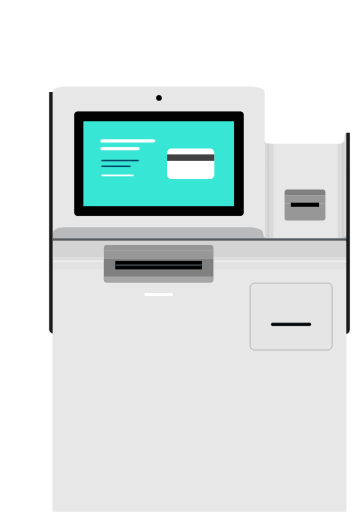
t = 0.00 s
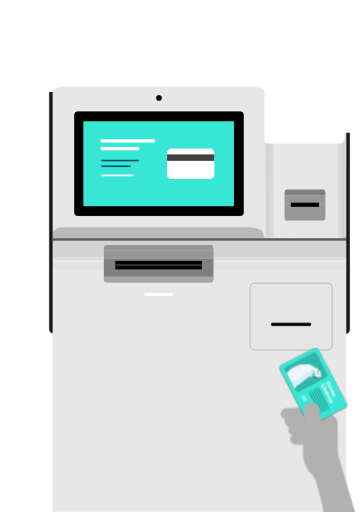
t = 0.45 s
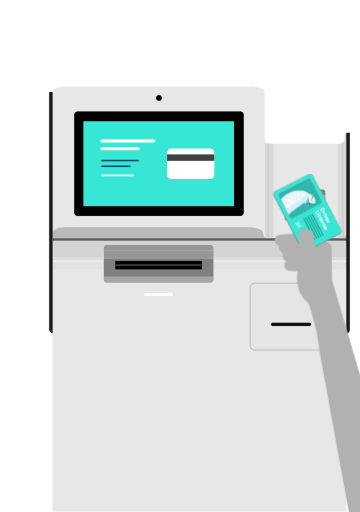
t = 0.93 s
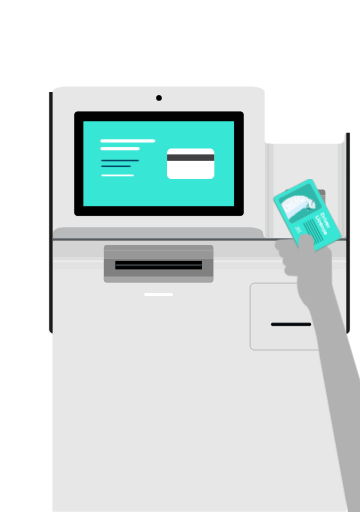
t = 1.45 s
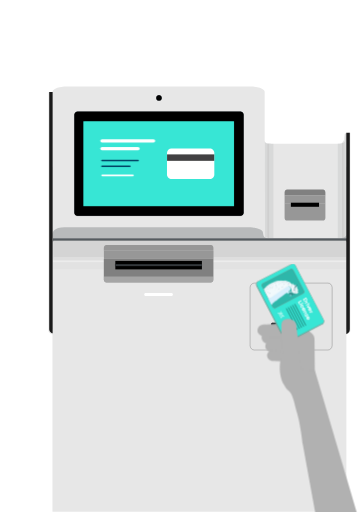
t = 1.85 s
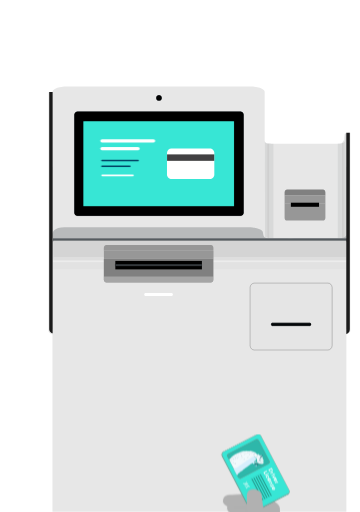
t = 2.35 s

The animated SVG that drew these frames (rendered in a browser with its animation timeline set to each time). Animation: 1 CSS @keyframes rule; one cycle of 2.80 s, repeats indefinitely.

<svg id="eiqALTkPOe51" xmlns="http://www.w3.org/2000/svg" xmlns:xlink="http://www.w3.org/1999/xlink" viewBox="80 0 441.1 626.6" shape-rendering="geometricPrecision" text-rendering="geometricPrecision">
<style><![CDATA[
#eiqALTkPOe588_to {animation: eiqALTkPOe588_to__to 2800ms linear infinite normal forwards}@keyframes eiqALTkPOe588_to__to { 0% {transform: translate(509.300001px,855.075981px)} 32.142857% {transform: translate(495.075959px,425.437638px)} 35.714286% {transform: translate(495.075959px,433.437638px)} 57.142857% {transform: translate(495.075959px,433.437638px)} 92.857143% {transform: translate(410.4px,850.751557px)} 100% {transform: translate(410.4px,850.751557px)}}
]]></style>
<defs><path id="eiqALTkPOe52" d="M404.1,169c0,0-.6,6.2,4,6.5s11.6,0,11.6,0l-3.3,116h-5.9c0,0-4.9-.6-5.7-1.2L404.1,169Z"/><path id="eiqALTkPOe53" d="M504.3,163.6c0,0-.9-3.1-1.7-.1s-1.6,12.1-5.5,12.1c-4.7,0-7.8,0-7.8,0l3.3,116h5.9c0,0,4.9-.6,5.7-1.2l.1-126.8Z"/><rect id="eiqALTkPOe54" width="641.1" height="626.6" rx="0" ry="0"/><path id="eiqALTkPOe55" d="M466.4,245.5l-33.9,17.6c-1.2.7-2.7.2-3.4-1l-13.2-25.4c-.7-1.2-.2-2.7,1-3.4l33.9-17.6c1.2-.7,2.7-.2,3.4,1l13.2,25.4c.7,1.2.2,2.7-1,3.4Z"/></defs><g><path d="M506.4,162.2c-.1,0-.1.1-.1.1v1.7v39.6h-.3c-.1,0-.1.1-.1.1v.1v0h-1.6v-38.5-1.7c0-.1-.1-.1-.1-.1h-1.6c-.1,0-.1.1-.1.1v1.7v6.8c0,2.1-3.7,3.7-8.3,3.7h-81.7c-.9,0-1.8-.1-2.6-.2v0v0c-.2,0-.4,0-.6,0s-.4,0-.6,0c-.4,0-.7-.1-1.1-.2-.3-.1-.7-.2-1-.3s-.6-.3-.8-.4c-.1-.1-.2-.2-.3-.3s-.2-.2-.3-.3c-.2-.2-.4-.4-.5-.6s-.2-.4-.3-.7c-.1-.2-.1-.5-.1-.7v-59.8v0v0l-.1-.7v0l-.3-.7-.5-.7-.7-.7-.9-.6-1-.6-1.2-.6-1.3-.5-1.5-.4-1.6-.4-1.7-.3-1.8-.3-1.8-.2-1.9-.1h-1.9v0h-223.6v0h-1.9l-1.9.1-1.8.2-1.8.3-1.7.3-1.6.4-1.5.4-1.3.5-1.2.6-1,.6-.9.6-.7.7-.5.7-.3.7v0l-.1.7v0v0v91.5h-1.6v-.2c0-.1-.1-.1-.1-.1h-.3v-83.9-6.8c0-.1-.1-.1-.1-.1h-2.7c-.1,0-.1.1-.1.1v6.8v152.4v14.1v118.8c0,1.7,1.7,3.3,4.9,4.5v217.2h360.1v-217.2c3.1-1.2,4.9-2.8,4.9-4.5v-119.1-23.9-97.9-1.7c0-.1-.1-.1-.1-.1h-2.8Z" fill="#e7e7e7"/><g><path d="M144.7,294.7v-2.9c0,0-5.3-13.4,14.4-13.6c19.6-.1,227.3,0,227.3,0s14.8.7,15.7,5.9.6,7.2,8.4,7.5s84.1,0,84.1,0s8.8.8,10-4.3v9l-358-1-1.9-.6" opacity="0.32" fill="#555b5f"/></g><rect width="362.3" height="3.8" rx="0" ry="0" transform="translate(144.7 291.7)" fill="#555b5f"/><g opacity="0.45"><g><g clip-path="url(#eiqALTkPOe520)"><g opacity="0.23"><rect width="4.1" height="119.2" rx="0" ry="0" transform="translate(404.1 172.1)" fill="#555b5f"/><polygon points="405.5,171.9 410.4,171.9 410.4,291.6 405.5,291.6 405.5,291.4 408,291.4 408,172.1 405.5,172.1"/><rect width="4.6" height="119.7" rx="0" ry="0" transform="translate(410.4 171.9)" fill="#555b5f"/><g><rect width="1.5" height="118.8" rx="0" ry="0" transform="translate(407 172.3)" fill="#1a1a1a"/></g></g><clipPath id="eiqALTkPOe520"><use width="15.625702" height="122.5" xlink:href="#eiqALTkPOe52"/></clipPath></g></g></g><g opacity="0.45"><g><g clip-path="url(#eiqALTkPOe531)"><g opacity="0.23"><polygon points="500.7,291.4 501.5,160.2 504.8,159.6 504.8,291.4" fill="#555b5f"/><polygon points="503.4,172.1 500.9,172.1 500.9,291.4 503.4,291.4 503.4,291.6 498.5,291.6 498.5,171.9 503.4,171.9"/><rect width="4.6" height="119.7" rx="0" ry="0" transform="translate(493.9 171.9)" fill="#555b5f"/><g><rect width="1.5" height="118.8" rx="0" ry="0" transform="translate(500.4 172.3)" fill="#1a1a1a"/></g></g><clipPath id="eiqALTkPOe531"><use width="15" height="129.407898" xlink:href="#eiqALTkPOe53"/></clipPath></g></g></g><rect width="359.4" height="24.2" rx="0" ry="0" transform="translate(145.2 294.5)" fill="#d4d4d4"/><g opacity="0.23"><rect width="358.8" height="7.7" rx="0" ry="0" transform="translate(145.2 309)" fill="#d4d4d4"/><polygon points="504.8,311.7 504.8,320.9 144.5,320.9 144.5,311.7 145.2,311.7 145.2,316.4 504.1,316.4 504.1,311.7" fill="#fff"/><rect width="360.3" height="8.6" rx="0" ry="0" transform="translate(144.5 320.9)" fill="#d4d4d4"/><g><rect width="360.3" height="2.8" rx="0" ry="0" transform="translate(145.8 314.5)" fill="#fff"/></g></g><g><path d="M487,423c-.1,3.2-2.6,5.6-5.4,5.5h-89.8c-2.9.2-5.3-2.3-5.4-5.5v-71c.1-3.2,2.6-5.6,5.4-5.5h89.8c2.9-.2,5.3,2.3,5.4,5.5v71v0Z" fill="#e5e5e5" stroke="#4a4a4a" stroke-width="0.3565" stroke-miterlimit="10"/><path d="M460.6,397.7c0,.5-.4,1-.9,1h-46.1c-.4,0-.9-.5-.9-1v-1.4c0-.5.4-1,.9-1h46.1c.4,0,.9.5.9,1v1.4v0Z" fill="#2a353f" stroke="#000" stroke-width="0.5513" stroke-linecap="round" stroke-linejoin="round"/><rect width="47.9" height="1" rx="0" ry="0" transform="translate(412.8 396.6)" fill="none" stroke="#000" stroke-width="0.1103" stroke-linecap="round" stroke-linejoin="round"/><path d="M460.6,397.5v.2c0,.5-.4,1-.9,1h-46.1c-.4,0-.9-.5-.9-1v-.2h47.9Z" fill="#161b1e" stroke="#000" stroke-width="0.1103" stroke-linecap="round" stroke-linejoin="round"/><path d="M460.6,396.3v.2h-47.9v-.2c0-.5.4-1,.9-1h46.1c.6,0,.9.4.9,1Z" fill="#161b1e" stroke="#000" stroke-width="0.1103" stroke-linecap="round" stroke-linejoin="round"/><rect width="47.9" height="1" rx="0" ry="0" transform="translate(412.8 396.6)" fill="none" stroke="#000" stroke-width="0.1103" stroke-linecap="round" stroke-linejoin="round"/><rect width="47.9" height="1" rx="0" ry="0" transform="translate(412.8 396.6)" stroke="#000" stroke-width="0.1103" stroke-linecap="round" stroke-linejoin="round"/></g><path d="M290.6,362.3h-32.6c-.7-.1-1.3-.8-1.3-1.8-.1-1,.6-1.9,1.3-2h32.6c.7.1,1.3.8,1.3,1.8.1,1.1-.5,1.9-1.3,2Z" fill="#fff"/><circle r="3.2" transform="translate(274.8 119.6)" fill="#2a353f" stroke="#000" stroke-width="0.093122" stroke-linecap="round" stroke-linejoin="round" stroke-miterlimit="1"/><path d="M378.4,260.2c0,2.1-1.7,3.8-3.8,3.8h-199.6c-2.1,0-3.8-1.7-3.8-3.8v-120c0-2.1,1.7-3.8,3.8-3.8h199.6c2.1,0,3.8,1.7,3.8,3.8v120v0Z" fill="#2a353f" stroke="#000" stroke-width="0.093122" stroke-linecap="round" stroke-linejoin="round" stroke-miterlimit="1"/><path d="M374.6,136.5h-199.6c-2.1,0-3.8,1.7-3.8,3.8v120c0,2.1,1.7,3.8,3.8,3.8h199.6c2.1,0,3.8-1.7,3.8-3.8v-120.1c0-2.1-1.7-3.7-3.8-3.7Zm-8.7,115.1h-182.2v-102.7h182.2v102.7Z" stroke="#000" stroke-width="0.093122" stroke-linecap="round" stroke-linejoin="round" stroke-miterlimit="1"/><rect width="182.2" height="102.7" rx="0" ry="0" transform="translate(183.7 148.9)" fill="#37e6d5" stroke="#000" stroke-width="0.093122" stroke-linecap="round" stroke-linejoin="round" stroke-miterlimit="1"/><circle r="3.2" transform="translate(274.8 119.6)" stroke="#000" stroke-width="0.093122" stroke-linecap="round" stroke-linejoin="round" stroke-miterlimit="1"/><g><circle r="20.8" transform="translate(321.7 214.7)" fill="#fff"/><line x1="303.8" y1="169" x2="340" y2="169" fill="none" stroke="#fff" stroke-width="5.8003" stroke-linecap="round" stroke-miterlimit="1"/><line x1="210.7" y1="164.8" x2="246.8" y2="164.8" fill="none" stroke="#fff" stroke-width="4.853" stroke-linecap="round" stroke-miterlimit="1"/><line x1="210.7" y1="173.1" x2="246.8" y2="173.1" fill="none" stroke="#fff" stroke-width="4.853" stroke-linecap="round" stroke-miterlimit="1"/><line x1="214.6" y1="196.5" x2="240.9" y2="196.5" fill="none" stroke="#fff" stroke-width="4.853" stroke-linecap="round" stroke-miterlimit="1"/><line x1="209.7" y1="206.2" x2="245.9" y2="206.2" fill="none" stroke="#0d4160" stroke-width="2.4266" stroke-linecap="round" stroke-miterlimit="1"/><line x1="268" y1="169" x2="282" y2="169" fill="none" stroke="#0d4160" stroke-width="4.853" stroke-linecap="round" stroke-miterlimit="1"/><line x1="214.6" y1="223.1" x2="240.9" y2="223.1" fill="none" stroke="#fff" stroke-width="4.853" stroke-linecap="round" stroke-miterlimit="1"/><line x1="209.7" y1="232.8" x2="245.9" y2="232.8" fill="none" stroke="#0d4160" stroke-width="2.4266" stroke-linecap="round" stroke-miterlimit="1"/></g><path d="M144.5,408c0,0-4.2-1.1-4.2-5.4v-290.2h4.2v295.6Z" fill="#1a1a1a"/><path d="M504.3,408.8v0-246.6h4.3v239.9c0,3.2-.4,5-4.3,6.7Z" fill="#1a1a1a"/><g><path d="M428.7,238.8v-3.7c.1-1.8,1.4-3.3,3-3.3h44c1.6-.1,2.9,1.4,3,3.3v3.7h-50Z" fill="#808080"/><rect width="50" height="10" rx="0" ry="0" transform="translate(428.7 238.8)" fill="#979797"/><path d="M428.7,266.6v-17.8h50v17.8c-.1,1.8-1.4,3.3-3,3.3h-43.9c-1.7.1-3.1-1.3-3.1-3.3Z" fill="#979797"/><g><path d="M207.2,306.9v-3.7c.1-1.8,1.4-3.3,3-3.3h128.3c1.6-.1,2.9,1.4,3,3.3v3.7h-134.3Z" fill="#979797"/><rect width="134.3" height="10" rx="0" ry="0" transform="translate(207.3 306.9)" fill="#979797"/><path d="M207.2,342.5v-25.6h134.3v25.6c-.1,1.8-1.4,3.3-3,3.3h-128.3c-1.5,0-2.9-1.4-3-3.3Z" fill="#808080"/></g><rect width="34.5" height="5" rx="0" ry="0" transform="translate(436.4 248)"/></g><path d="M341.6,338.4v3.7c-.1,1.8-1.4,3.3-3,3.3h-128.3c-1.6.1-2.9-1.4-3-3.3v-3.7h134.3Z" opacity="0.38" fill="#dfdfdf"/><rect width="106.1" height="10.4" rx="0" ry="0" transform="translate(221.3 319.3)"/><rect width="106.1" height="2.4" rx="0" ry="0" transform="translate(221.3 323.3)" fill="#34393d" stroke="#000" stroke-width="0.096109" stroke-linecap="round" stroke-linejoin="round"/><g><rect width="184.7" height="104.1" rx="0" ry="0" transform="translate(182.1 148.2)" fill="#37e6d5" stroke="#000" stroke-width="0.09435" stroke-linecap="round" stroke-linejoin="round"/></g></g><g><g><g><g><g><g><path d="M290.2,181.5h46.8c3,0,5.6,2.4,5.6,5.6v26.3c0,3-2.4,5.6-5.6,5.6h-46.8c-3,0-5.6-2.4-5.6-5.6v-26.3c.1-3.1,2.5-5.6,5.6-5.6Z" fill="#fff"/><rect width="57.8" height="7.9" rx="0" ry="0" transform="translate(284.7 188.8)" fill="#414042"/></g></g></g></g></g></g><g id="eiqALTkPOe588_to" transform="translate(509.300001,855.075981)"><g transform="translate(-488.924042,-424.062363)"><g><g><g><g><g clip-path="url(#eiqALTkPOe5267)"><g><path d="M424.5,291.4c.1,0,.1,0,0,0v0l35.3,7.9-3.3,7.9-33-.2v0c0,0,0,0-.1,0-4.6,0-8.1-3.5-7.9-7.9.3-4.4,3.8-9,9-7.7Z" fill="#b1b1b1"/><path d="M427.1,303.2v0v0l31.2-1.8l2,14.3-31.2,1.7v0c0,0,0,0-.1,0-4.4.3-8.4-2.7-8.9-6.7s2.7-7.3,7-7.5Z" fill="#b1b1b1"/><path d="M429.5,315.3v0v0l28.4,1.2-.1,12.9-28.3-1.2v0c0,0,0,0-.1,0-4-.2-7.2-3.2-7.2-6.8s3.2-6.3,7.3-6.1Z" fill="#b1b1b1"/><path d="M458.7,281.1c1.7-.1,3.4.5,4.6,1.6l13.9,11.7c2,1.8,3.1,4.3,3.1,6.9l.5,51.4c0,3-2.7,5.3-6.2,5.1l-12.3-.6c-3.4-.2-6.2-2.7-6.2-5.7l2.5-43-10.8-9.1-23.2-.3c-9.9.2-15.5-4.3-13.9-10c.9-3.4,2.9-5.9,10.5-5.8l37.5-2.2Z" fill="#b1b1b1"/><g><path d="M457,211.6l34.4,66.1c1,2,.3,4.5-1.7,5.5l-40.5,21c-2,1-4.5.3-5.5-1.7l-34.4-66.1c-1-2-.3-4.5,1.7-5.5l40.5-21c2-1.1,4.5-.3,5.5,1.7Z" fill="#c96561"/><path d="M457,211.6l34.4,66.1c1,2,.3,4.5-1.7,5.5l-40.5,21c-2,1-4.5.3-5.5-1.7l-34.4-66.1c-1-2-.3-4.5,1.7-5.5l40.5-21c2-1.1,4.5-.3,5.5,1.7Z" fill="#2eb7aa"/><path d="M456.7,210.8l34.8,66.8c.9,1.6.2,3.5-1.3,4.4L449,303.4c-1.6.9-3.5.2-4.4-1.3l-34.8-66.8c-.9-1.6-.2-3.5,1.3-4.4l41.2-21.4c1.6-.8,3.5-.3,4.4,1.3Z" fill="#fc7e79"/><path d="M456.7,210.8l34.8,66.8c.9,1.6.2,3.5-1.3,4.4L449,303.4c-1.6.9-3.5.2-4.4-1.3l-34.8-66.8c-.9-1.6-.2-3.5,1.3-4.4l41.2-21.4c1.6-.8,3.5-.3,4.4,1.3Z" fill="#37e6d5"/><g><path d="M466.4,245.5l-33.9,17.6c-1.2.7-2.7.2-3.4-1l-13.2-25.4c-.7-1.2-.2-2.7,1-3.4l33.9-17.6c1.2-.7,2.7-.2,3.4,1l13.2,25.4c.7,1.2.2,2.7-1,3.4Z" fill="#c96561"/><path d="M466.4,245.5l-33.9,17.6c-1.2.7-2.7.2-3.4-1l-13.2-25.4c-.7-1.2-.2-2.7,1-3.4l33.9-17.6c1.2-.7,2.7-.2,3.4,1l13.2,25.4c.7,1.2.2,2.7-1,3.4Z" fill="#2eb7aa"/><polygon points="427.8,259.6 423.6,251.7 440.3,239.3 446.9,235.6 450.5,237.6 451,240.9 431,253.9" fill="#d7effd"/><g><g><g><g><g><g><g><g><g><g><g clip-path="url(#eiqALTkPOe5240)"><g><g><g><path d="M443.1,238.7c0,.1,0,.2-.1.2c0-.1,0-.1.1-.2Z" fill="#d1e0e7"/><path d="M444.3,237.6c0,0,.1,0,0,0-.1.1-.2.2-.4.3-.1.1-.1.1-.2.2c0,0,0,0,0-.1.2-.1.4-.3.6-.4Z" fill="#d1e0e7"/><path d="M444.4,237.5c.2-.1.3-.2.5-.3-.2.2-.4.2-.5.3Z" fill="#d1e0e7"/><path d="M445.5,237c0,.1,0,.1,0,0-.2.1-.3.2-.4.2s-.2.1-.3.1c.1-.1.3-.2.4-.3s.2,0,.3,0Z" fill="#d1e0e7"/><path d="M456.2,239.2c.1.1.1.1,0,0-.1,0-.2.1-.4.1-.1,0-.1,0,0,.1.1.2.2.3.4.3c0,.9,0,1.8,0,2.7-.4-.1-.7-.2-1-.3-.4-.1-.7-.2-1-.3-.2,0-.2-.1-.2-.3.1-.8.1-1.5.2-2.3v-.1h.1c.2,0,.4.1.6.1c0,0,0,0,.1,0c0,.1.1.2.2.1s.2-.1.1-.3c0-.1,0-.1,0-.2.1-.1.2-.2,0-.4.1,0,.1.1.2.1h.1c0-.1,0-.1,0-.1-.1,0-.1-.1,0-.1c0,0,.1-.1,0-.1-.2-.1-.1-.2-.1-.3c0,0,.1,0,.1-.1v0c.3,0,.3,0,.4.2c0,.1.1.3.2.4c0,.1.1.2-.1.3c0,0-.1,0-.1.1l.1.1c0,.2.1.2.1.3Z" fill="#0e3e5a"/><path d="M450.8,246.5c-.1,0-.1,0-.2-.1.1.3.1.3.2.1.1.1.1.1,0,0c.1.1,0,.1,0,0Zm.1-.2c-.1,0-.1,0,0,0l-.1-.3c-.1-.1-.1-.2-.2-.1c0,.1,0,.1,0,.2v0c0,0-.1,0-.1.1v0c.2,0,.3.1.4.1c0,.1.1,0,0,0c.1,0,.1,0,0,0Zm.6,0c-.1.1-.2.1-.2.1-.1-.1-.2,0-.3.1c0,0,.1,0,.2,0s.2,0,.3-.2c-.1.1,0,0,0,0c0,.1,0,.1,0,0v0Zm0,.5v0c-.2-.1-.3-.2-.2-.3-.2.1-.2.3,0,.4.2,0,.2,0,.2-.1v0v0c.1.1.2-.1,0,0Zm.1-.5v0c.1.1.1.1,0,0c.1,0,0,0,0,0Zm.3.9v0c0,.1,0,.2.1.2c0,0-.1-.1-.1-.2Zm0-1.8v0c-.1,0-.1.1-.1.2.1,0,.1-.1.1-.2v0Zm.2,2.2v0v0v0Zm.2-1.6v0v0Zm1,.4c-.1,0-.2.2-.3.3c0,.1-.1.2-.1.3s0,.1,0,.2c.1,0,.2-.1.3-.1-.1-.1,0-.2.1-.3s.2-.2.2-.3c-.1,0-.2,0-.2-.1Zm.7-.1c-.1,0-.2.1-.3.2v.1v0c0,0,0,0,.1,0v0c.1,0,.1-.1.2-.1c0,0,.1,0,0-.2.1,0,.1,0,0,0Zm.1.4c0,0,0,.1,0,0c0,.1.1.1,0,0v0Zm.2-.9v0c.2-.2.3-.2.4-.3-.1,0-.1-.1-.2-.1s-.2.1-.2.2-.1.1,0,.2h-.2c-.1.1-.1.2,0,.3l.1.1c0,.1,0,.1.1.1c0,0,0,0,0-.1l-.1-.1c-.1,0-.1-.1-.1-.1c0-.1.1-.2.2-.2Zm.4.2v0c0,0-.1,0,0,0-.1,0-.2,0-.2,0h.2c-.1,0-.1.1,0,0v0Zm.5-.2v0c0,.1.1.1,0,0Zm1.1.3c-.7.2-1.2.4-1.9.5v0c-.1.1-.1.1-.2.1l-.1.1c0,0,.1,0,.1.1v0h.1v0c0-.2.1-.3.3-.3.7-.2,1.2-.3,1.9-.5c0,0-.1,0-.2,0Z" fill="#379596"/><path d="M451.9,244.3c-.3-.2-.7-.3-.8-.7-.1-.1-.1-.1-.1-.2c0-.3-.2-.5-.3-.7-.1-.1-.1-.1-.1-.2s-.1-.1-.1-.1c-.1,0-.1.1-.1.1c0,.1,0,.2-.1.2c0,.1.1.2-.1.2-.1,0-.1,0-.2,0v0c0,0,0-.1.1-.1l-.1-.1c-.2,0-.3,0-.2.2c0,.1.1.1,0,.1-.2.1-.3.2-.3.4c0,.1,0,.2-.1.2-.2.1-.3.2-.3.4.1,0,.1.1.1.1-.1.1,0,.2.1.3s.1.2.1.3.1.1.2.1c.2-.1.2-.4.2-.5c0,0,0-.1.1-.2l.3.2h.2c.4.2.8.3,1.1.4h.1v0v0v0v0v0v0v0h.1c0,0,0,0,0,.1h.1c0-.1,0-.2.1-.3.2-.1.1-.1,0-.2Zm-1.9-1.1v0c0-.1,0-.1,0,0v0Z" fill="#dbe5ea"/><path d="M454.4,245.9v0c-.1,0-.1.1,0,0c.1.1.1.1,0,0v0v0v0c.1.1.1.1.2.1v0v0c0,.1.1.1,0,.2s-.2.1-.3.1h-.1c-.1,0-.1,0-.1-.1l-.1-.1c-.1-.1-.1-.2,0-.3l.1-.1c0,0,.1,0,.1-.1s.1-.1.2-.2h.1c.2,0,.4,0,.6.1-.1,0-.1.1-.2.1c0,.2-.2.3-.5.3Z" fill="#318586"/><path d="M452.6,243.2c-.1.1-.2-.1-.3,0c0,0,0,0,0-.1s0-.3-.1-.4c0,0-.1-.1,0-.1h.1c.1,0,.2,0,.2.2v0c.1.1,0,.3.1.4v0Z" fill="#e1e9ee"/><path d="M452.1,242.5v0c-.1,0-.2.1-.2.1c0-.1,0-.2.1-.3h.1c0,0,0-.2.1-.1.1,0,.1.1.1.2.1,0,0,0-.2.1.1-.1.1,0,0,0Z" fill="#e1e9ee"/><path d="M456.7,238.4c0-.1-.1-.1-.2,0s-.2,0-.1-.1c0-.1,0-.1,0-.2c0,0,.1-.1.1,0c.1.1.2.1.2.3v0v0v0Z" fill="#0c3047"/><path d="M450.3,242.9c0,.1.1.2-.1.2-.1,0-.1,0-.2,0c0-.1,0-.1.1-.2v0h.2Z" fill="#e1e9ee"/><path d="M452.5,244.8c-.1,0-.3,0-.4-.1.1-.1.3-.1.4.1v0Z" fill="#e0f3fb"/><path d="M452.6,243.2c0-.1,0-.1,0,0c.1-.1.1-.1,0,0c.1-.1.1-.1,0,0v0Z" fill="#e1e9ee"/><path d="M451.7,248.5c0,.1-.2.3-.3.3-.6.2-1.1.4-1.8.6-.1,0-.2,0-.2-.1-.1-.1-.1-.3-.1-.4.1-.1.2-.2.1-.4c0-.2,0-.4.1-.5c0-.1.1-.1.1-.1.1,0,.1.1,0,.1c0,.1,0,.2-.1.2v.1h.1c.1-.1.1-.3.2-.4c0-.1-.1-.1-.2-.2s-.2-.2-.2-.3c.1-.1.1-.2.2-.3.1,0,0,.2.1.1.1,0,0-.1,0-.2s.1-.2.2-.2.1,0,.2.1c.1,0,.2.1.2-.1c0-.1.1-.1.2,0c0,0,.1,0,.2.1c0,.1.1.1.1.1v0c-.1.1-.1.1.1.2v.1c.1.2.1.2.2.1c0,0,0,0,.1,0c0,.1.2.1.1.2-.1,0-.1.1-.1.2c0,0,0,.1.1.1.2.1.1.2.2.4c0,.2.1.3.2.2Zm-.4.3c0,0,.1,0,0,0c.1-.4.1-.6-.1-.9-.1-.1-.3-.1-.4,0s-.1.2-.1.3.1.2,0,.4c0,.2,0,.3.2.3.1,0,.3,0,.4-.1v0Z" fill="#50bcbd"/><path d="M450.6,247c0,0-.1,0,0,0-.1.2-.2.2-.3.2s-.1-.1-.2-.1-.2,0-.2.2c0,.1.1.1,0,.2-.1,0-.1-.1-.1-.1-.1.1-.1.2-.2.3c0,0,0,0,0,.1v0c0,.1.2.1.2.2.1,0,.2.1.2.2c0,.2-.1.3-.2.4h-.1c0,0-.1-.1,0-.1c0-.1,0-.2.1-.2v-.1c-.1,0-.1,0-.1.1-.1.2-.1.3-.1.5c0,.1,0,.3-.1.4-.1-.1-.1-.2-.1-.3v0c-.1-.2-.1-.4-.3-.6c0-.1,0-.1,0-.2s0-.1,0-.2c.1-.2,0-.3.2-.5c0,0,.2-.1.1-.2c0-.1-.1-.2-.1-.3c0,0,0,0-.1,0h-.1v-.2c.1.1.3.1.4.2s.1.1.2,0s.1-.1.1-.2c0,0,0,0,0-.1c0,0,0,0-.1,0s-.1.1-.2,0c0,0,0,0,0-.1v0c0-.1,0-.2,0-.3c0,0,0-.1,0-.2h.1c.1.1.1.1.2,0c.1,0,.2,0,.2,0c.1,0,.2.1.3.1c0,.1-.1.3.1.4c0,0,0,0,0,.1s0,.1,0,.2c.2.2.2.2.2.2Z" fill="#44aeaf"/><path d="M452.1,247.6v0c0,.1,0,.1,0,0v0c0,.5-.2.8-.4.9h-.1v0c-.1,0-.1-.1-.2-.2v0v0-.1-.1c0,0,0,0,0-.1v0c0,0,0-.1-.1-.1c0,0,0,0-.1,0v-.1v0c0,0,0,0,0-.1c0,0,0,0,.1-.1v0v0l-.1-.1c.2-.1.3-.3.5-.4.1.1.1.1.2.2.1.2.1.2.2.3-.1-.1-.1-.1,0,0-.1,0,0,0,0,0v0Z" fill="#44aeaf"/><path d="M453.7,246.9c-.2.2-.4.4-.7.6-.1.1-.1.1-.2,0c0-.1-.1-.2-.1-.3v0h.1v0c0,0,0-.1,0-.2s.1-.2.1-.3c.1-.1.2-.3.3-.3.1.1.2.1.2.1.1,0,.1,0,.1.1.2.1.2.2.2.3Z" fill="#3fa4a5"/><path d="M456.5,246.1c-.1.2-.3.3-.4.5-.1.1-.4.2-.6.1-.3-.1-.7-.1-1,.1-.1,0-.1,0-.2.1h-.1v0v0h-.1v-.1v0v0c0-.1,0-.1.1-.1.1-.1.1-.1.2-.1v0c.7-.1,1.2-.3,1.9-.5.1,0,.2,0,.2,0Z" fill="#3fa4a5"/><path d="M449.1,246.8c.1.1.2,0,.2,0c0,.1.1.2.1.3s-.1.2-.1.2c-.2.1-.1.3-.2.5c0,.1,0,.1,0,.2-.1,0-.1-.1-.1-.1v0c0-.4,0-.8.1-1.1Z" fill="#50bcbd"/><path d="M453.8,246.7v0c-.2-.1-.1-.1,0,0v0c-.1,0-.1,0,0,0Z" fill="#318586"/><path d="M454.1,246.4c0,.1-.1.1,0,0-.2.2-.2.2-.3.2v0c0,0,0,0-.1,0v0-.1c.1-.1.2-.2.4-.1c0-.1,0-.1,0,0Z" fill="#318586"/><path d="M457.9,236.7c-.1-.2.1-.2.2-.2-.1.1-.1.1-.2.2Z" fill="#0c3047"/><path d="M455.3,238.3c-.1,0-.1-.1,0,0-.2-.1-.1-.2-.1-.2.1-.1.1,0,.1.2c0-.2,0-.1,0,0c0-.1,0,0,0,0Z" fill="#0f3a54"/><path d="M450.3,245.6c0,0,0,.1,0,0c0,.1-.1.1,0,0l-.2.1v0c0,0,0,0-.1,0h-.1c0-.1,0-.2.1-.2s.2,0,.3.1c-.1,0-.1,0,0,0v0Z" fill="#2d7b7c"/><path d="M450.8,246.2v0c-.1,0-.1.1-.2,0v0c0-.1,0-.1,0-.2.1-.1.1,0,.2.2v0v0Z" fill="#2d7b7c"/><path d="M456.8,245.9l-1.5-.3c-.1,0-.2.1-.2.1-.1.1-.3.2-.4.3v0c0,0,.1-.1.1,0s.1.1,0,.2-.2.1-.3.1-.2.1-.2,0c-.1,0-.1,0-.1-.1l-.1-.1c-.1-.1-.1-.2,0-.3l.1-.1c0,0,.1,0,.1-.1s.1-.1.2-.2h-.1c-.6-.1-1.1-.3-1.7-.4-.1,0-.3,0-.4-.1h-.1c-.1,0-.1,0-.2,0l-.3-.1c.1.2.1.3.2.4c0,.1.1.1,0,.2v0c-.1,0-.2,0-.3.1c0,0,.1-.1.1-.2.1-.1.1-.2,0-.2-.1-.1-.2-.3-.2-.4l-.7-.2v0h-.2v0v0v0v0v0h-.1v0c0,0,0,0-.1,0v0c-.1,0-.1-.1-.2,0l-.1-.1c0-.1.1,0,.2,0c0,0,.1,0,.1.1v-.1l-.3-.2c0,.1,0,.1-.1.2c0,.2-.1.4-.2.5.1.1,0,.1,0,.2-.1.3-.2.7-.3.9v0c0,.1-.1.2-.1.3v0c0,0,0,.1,0,.2v.1c0,.1,0,.1-.1.1s-.1-.1-.1-.1c0,.1,0,.1,0,.2.2,0,.3.1.4.2s.1.1.2,0c0,0,0-.1.1-.2c0,0,0,0-.1,0s-.1.1-.2,0c0,0,0,0,0-.1v0c0-.1.1-.2.1-.2s0-.1,0-.2h.1c0,0,.1.1.2,0c.1,0,.2,0,.2,0c.1,0,.2.1.3.1l.1-.1v0l.1-.1v0c0-.1,0-.1,0-.2.1-.1.1,0,.2.1v.2v0l.1.1c0,0,0,.1.1.1l-.1.1v0l-.1.1c0,.1.1.1.2.1v0v0v0c.1-.1.2-.2.3-.1c0,0,.1,0,.2-.1c0,0,.1-.1.1,0s0,.1-.1.1c0,.1-.1.1-.1.1v0c-.1.1,0,.2.1.3h.1c.2-.1.1.1.1.1h-.2v.1c.3,0,.6-.1.9-.1l-.5.3c.1.1.1.1.1.2l.1.1v0c0,0,0,0,0,.1v0v0v0c0,.1,0,.1.1.1.2-.1.3-.3.4-.5.1-.1.1-.2.2-.1v0c0,0,0,0,.1,0v0c0,0,0-.1,0-.2s.1-.2.1-.3c.1-.1.2-.3.3-.3.1.1.2.1.2.1v0c0,0,.1.1.2.1v0-.1c.1-.1.2-.2.3-.2s.1,0,.1.1-.1.1-.1.1c-.1.1-.1.2-.2.1c0,0,.1,0,.1.1v0v0c.1.1.1.2.1.3.1-.1.1-.1.2-.2v0h-.1v-.1v0v0c0-.1,0-.1.1-.1h-.1c0,0,0,0,0,.1-.1-.1,0-.2,0-.2.1-.1.2-.2.3-.2c0,0,.1,0,.1.1v.1c.7-.1,1.2-.3,1.9-.5.1,0,.2,0,.2,0s.1,0,.2,0l.4-.1-.5-.2Zm-7-.1v0c-.1,0-.1,0,0,0-.1-.1-.2-.1-.1-.2v0v0v0c0,0,0,0,0-.1c0,0,0,0,.1,0c0,0-.1,0-.1.1v0c0,0,.1,0,.1.2.1-.1.1,0,0,0v0Zm.5-.2c0,0,0,.1,0,0c0,.1-.1.1,0,0l-.2.1v0h-.1c0,0,0,0-.1,0v0v0c0-.1,0-.2.1-.2s.2,0,.3.1c-.1,0-.1,0,0,0v0c0-.1,0-.1,0,0c.1-.1.1,0,0,0Zm2,.4v0v0v0v0Zm-.4-.6v0c0,.1,0,.2-.1.2c0-.1,0-.2.1-.2v0Zm-.1.4c-.1.1-.2,0-.2,0h.2Zm-.2.2c0,.1,0,.1,0,0-.1.1-.2.1-.2,0v0-.1v0l.2.1v0v0c0-.1,0-.1,0,0v0Zm-.2-.1v0c0,.1,0,.1,0,0v0v0Zm-.4.2v0c.1,0,.1,0,0,0v0v0c.1,0,.1,0,0,0v0v0Zm.6.2v0c0,0,.1,0,0,0v0Zm3.6-.4c0,.1-.1.1,0,0-.1.1-.1.1,0,0v0v0v0c-.3.1-.3,0-.2,0h.2c-.1-.1-.1-.1,0,0c.1-.2.1-.2,0,0c.1,0,0,0,0,0Z" fill="#2d7b7c"/><path d="M451.5,246.1v0v0c0-.1,0-.1,0,0c.1-.1.1-.1,0,0c.1,0,.1,0,0,0Z" fill="#318586"/><path d="M451.9,245.4v0c0,.1,0,.2-.1.2c0-.1,0-.2.1-.2v0Z" fill="#318586"/><path d="M451.6,246.9c0,0-.1,0,0,0-.3,0-.4.1-.5.1s-.2,0-.2.1c0,0,0,.1.1.1-.1,0-.1,0-.1.1-.1,0-.1,0-.1-.1c0,0,0,0,0-.1l-.1-.1c-.1-.1-.2-.2-.2-.4v-.1c-.2-.1-.1-.3-.1-.4v0l.1-.1c.1,0,.1,0,.2,0v0l.1.1c0,0,0,.1.1.1l-.1.1h-.1v.1c0,.1.1.1.2.1v0v0v0c.1-.1.2-.2.3-.1c0,0,.1,0,.2-.1c0,0,.1-.1.1,0s0,.1-.1.1-.1.1-.1.1c-.1.1,0,.2.1.3l.2.1c.1-.2,0,0,0,0Z" fill="#3fa4a5"/><path d="M452.4,246.9l-.5.3h-.1c-.2.1-.4.2-.5.3v0v0c0,0,0,0-.1,0c0,0,0,0-.1,0v0c-.1.1-.1,0-.1-.1v-.1l-.1-.2v0c0-.1,0-.1.1-.2c0,0,0,0,.1,0c.2,0,.4-.1.5-.1.2.2.5.1.8.1Z" fill="#e0f3fb"/><path d="M451.9,244.7v0v0l-.4-.1-.7-.2h-.2c-.1,0-.1,0-.2-.1v0h-.1v-.1h.2c.4.1.8.3,1.1.4v0v0v0c.2,0,.2,0,.3.1-.1-.1-.1-.1,0,0v0v0v0Z" fill="#e0f3fb"/><path d="M449.4,246.2v0c0,0,0,.1,0,.2v.1c0,0,0,0-.1.1-.1,0-.1-.1-.1-.1s0,0,0-.1c0,0,0,0,0-.1c0,0,0,0,0-.1s0-.1.1-.2c0-.1.1-.1.2-.1c0,.1-.1.2-.1.3Z" fill="#318586"/><path d="M450.2,245.7v0v0h-.2v0v0c.1-.1.1-.1.2,0Z" fill="#318586"/><path d="M455.2,245.9c0,0-.1.1,0,0-.1.1-.1.1,0,0v0v0v0c-.2.1-.2,0-.2,0h.2c-.1-.1-.1-.1,0,0v0c.1,0,0,0,0,0Z" fill="#318586"/><path d="M449.7,245.6v0v0v0v0v0c0,0,0-.1,0,0c0-.1,0-.1,0,0c.1-.1,0,0,0,0Z" fill="#2d7b7c"/><path d="M451.8,244.6c.1-.1.2-.1.2,0-.1.1-.2.1-.2,0Z" fill="#e0f3fb"/><path d="M449.8,245.5c0,0-.1.1,0,0-.1.1-.1.1,0,0v0v0c-.1.1-.1,0,0,0-.1,0-.1,0,0,0Z" fill="#2a7072"/><path d="M449.9,244.3c0,.2-.1.4-.2.5.1-.3.2-.3.2-.5Z" fill="#2a7072"/><path d="M450.3,245.6c0,0,0,.1,0,0c0,.1-.1.1,0,0l-.2.1v0h-.1c0,0,0,0-.1,0v0c0-.1,0-.2.1-.2s.2,0,.3.1c-.1,0-.1,0,0,0v0Z" fill="#2a7072"/><path d="M450.3,244.4c.1,0,0,0,0,0-.1,0-.1-.1-.2,0l-.1-.1c0-.1.1,0,.3.1-.1-.1,0-.1,0,0v0Z" fill="#2a7072"/><path d="M450,243.1v0v0c-.1.1-.1.1,0,0Z" fill="#e0f3fb"/><path d="M449.8,246.6v0c0,0-.1,0,0,0-.2,0-.2.1-.3,0c0,0,0,0,0-.1v0c.2.1.2,0,.3.1-.1-.1,0-.1,0,0Z" fill="#379596"/><path d="M451.3,248.8c-.1.1-.2.1-.3,0-.2,0-.2-.1-.2-.3c0-.1,0-.2,0-.4c0-.1-.1-.2.1-.3.1-.1.3-.1.4,0c.2.2.2.5.2.8-.1.2-.2.2-.2.2Z" fill="#bfe6fb"/><path d="M451,247.3l.1.2c-.2,0-.2-.1-.1-.2Z" fill="#44aeaf"/><path d="M451.6,246c0,.1,0,.1,0,0-.1.1-.2.1-.2,0v0-.1v0l.2.1v0v0c-.1-.1-.1-.1,0,0v0Z" fill="#2d7b7c"/><path d="M450.3,244.4v0c.1,0,0,0,0,0-.1,0-.1-.1-.2,0l-.1-.1c0-.1.1,0,.3.1-.1-.1,0-.1,0,0Z" fill="#318586"/><path d="M443.1,238.7c0,0-.1.1-.1.2s-.1.1-.2.1c-.2.1-.3.2-.5.3s-.3.2-.4.3-.3.1-.4.3h-.1c-.1.1-.3.1-.4.2-.3.3-.7.5-1,.7-.2.1-.5.3-.7.4-.4.3-.9.5-1.2.8s-.8.6-1.1.8c-.2.1-.3.2-.4.3l-.3.1c-.2.1-.3.2-.5.3-.4.2-.8.5-1.1.7-.1,0-.2.2-.3.2-.3.2-.6.4-.9.6-.5.3-.9.6-1.2.9-.5.3-.9.6-1.3.9-.2.1-.3.2-.4.3l-.2.1c-.3.2-.6.4-.9.6-.1.1-.2.1-.3.2-.5.3-.9.7-1.4.9-.6.4-1.2.8-1.8,1.1-.5.3-.9.6-1.4.9-.2.1-.4.2-.6.3-.3.2-.6.4-.9.6l.2-.2c.4-.2.8-.5,1.1-.7s.6-.4.9-.6.6-.4.9-.6.6-.4.9-.6.7-.4.9-.6c.2-.1.4-.2.6-.4.3-.2.7-.4.9-.6.3-.2.6-.4.9-.6.5-.3.9-.6,1.3-.9.3-.2.6-.4.9-.6.5-.3.9-.6,1.3-.9.3-.2.6-.4.9-.6.4-.2.7-.5,1-.7s.6-.4.9-.6.6-.4.9-.6.6-.4.9-.6c.5-.3.9-.6,1.3-.9.3-.2.6-.4.9-.6s.7-.5.9-.7c.3-.2.6-.4.9-.6s.7-.4.9-.7c.1,0,.2-.1.3-.1-.1.1-.2.2-.4.3-.1.3-.2.4-.2.6v0Z" fill="#d7effd"/><path d="M448.8,238.9v0c-.1.3-.2.3-.3.3v-.2h.1c.1-.1.1-.2.2-.1c0-.1,0,0,0,0c.2-.1.2-.2.2-.4c0-.1,0-.2-.1-.3s-.1-.2.1-.3l-.1-.1c-.1,0-.1,0-.2.1-.2.1-.2.1-.2-.1s-.1-.3-.3-.2l.1.1c0,0,.1,0,.1.1-.1.1-.2.2-.3,0h-.1v.1c.1.1,0,.2.1.3-.1.1-.2.1-.3.3c0,.1-.1,0-.1-.1s-.1-.1-.2,0-.2.1-.3,0c-.1,0-.2,0-.3.1l-.1.1c-.1,0-.1.1-.2,0c0-.1,0-.1.1-.1.1-.2.1-.4,0-.6l-.1.1c.1.3.1.3-.2.5s-.7.4-1,.5c-.1,0-.2.1-.3,0c.1-.2.4-.3.5-.4l.1-.1c0-.2-.1-.3,0-.5c0,0,0,0,0-.1s-.1-.1,0-.2c.1,0,.2-.2.3-.1.1,0,.1.1.2,0c0-.1-.1-.1-.1-.2c0,0,0,0-.1,0v-.1c-.3,0-.5,0-.8.1-.1.1-.2.1-.3,0-.1,0-.2.1-.3.1-.2.2-.4.3-.6.4s-.4.3-.6.4c-.1.2-.2.3-.4.4h-.1c0,.1,0,.2-.1.2v0c0,.2-.1.3-.3.4s-.3.2-.5.3-.3.2-.4.3c.1.2.1.2-.1.2-.1,0-.1,0-.1.1s-.1.1-.2,0h-.1c-.1.1-.3.1-.4.2-.3.3-.7.5-1,.7-.2.1-.5.3-.7.4-.4.3-.9.5-1.2.8-.4.3-.8.6-1.1.8-.2.1-.3.2-.4.3.2.3.1.5-.3.6.1-.1.1-.3,0-.4-.2.1-.3.2-.5.3-.4.2-.8.5-1.1.7c0,.1.1.1.2.1.2-.1.2-.1.2.1c0,0,0,.1.1.1.2.1.1.1,0,.2.1.1.1.3,0,.4-.1,0-.1.2-.2.1s-.3-.1-.3-.2l.2-.6c-.1.1-.1.2-.1.2-.1-.1,0-.2.1-.2-.1-.1.1-.2,0-.3c0-.1-.2,0-.2-.1-.3.2-.6.4-.9.6-.5.3-.9.6-1.2.9-.5.3-.9.6-1.3.9-.2.1-.3.2-.4.3c0,0,0,0,.1,0c0,.1-.1.1-.1,0l-.2.1c-.3.2-.6.4-.9.6-.1.1-.2.1-.3.2-.5.3-.9.7-1.4.9-.6.4-1.2.8-1.8,1.1l-1.4.8c-.2.1-.4.2-.6.3-.3.2-.6.4-.9.6l.4.8c.1,0,.1,0,.1,0c0,.1,0,.1-.1.1v.1c.1,0,.2.1.2.1h.1c-.1.1-.2.2-.3.3l.4.7c.2-.2.4-.4.7-.6.2-.1.3-.1.4.1c0,.1,0,.2,0,.2-.1.1-.3.2-.5.3-.1.1-.2.2-.4.2l.2.3l2.7,5c.1,0,.1-.1.1-.2s.1-.1.1-.1c.2,0,.3-.1.4-.2c0,0,0-.1.1-.1.2,0,.3-.1.4-.2s.2-.1.1-.3v-.1c.1.1.2.1.2.1s.1,0,.2-.1c0,0,.1,0,.1-.1.1,0,.1-.2.1-.3c0,0,0-.1-.1-.1s-.1-.1-.2-.1c.1-.1.2-.1.3,0s.1.1.2.1.1,0,.2-.1c.1,0,.1-.1.1-.1.1-.1.1-.1.2-.2.3-.2.5-.4.8-.6.2-.1.4-.3.6-.4.3-.3.7-.5.9-.8.2-.1.3-.2.4-.3l.1-.1c.1-.1.2-.1.3-.2.1,0,.1-.1.2-.1s.2-.2.3-.2c.4-.3.9-.6,1.2-.9.3-.2.5-.3.7-.6.1,0,.2-.1.2-.2.1-.1.2-.1.3-.2.3-.3.7-.5.9-.8.3-.2.5-.4.8-.6.2-.2.5-.4.7-.5l.1-.1c.1-.1.2-.2.4-.3s.4-.2.6-.4c.1,0,.1-.1.2-.1.3-.2.6-.5.9-.7.2-.1.4-.3.6-.4.5-.4,1-.8,1.5-1.1.6-.4,1.1-.8,1.6-1.2.4-.3.9-.6,1.2-.9.2-.2.5-.3.7-.5s.4-.4.7-.5c.4.3.8.5,1.2.8.3.1.6.3.9.5c0-.1,0-.1.1-.2c0,0,0,0,0-.1c0,0,0,0,0-.1v-.1c0-.1,0-.1.1-.2.1-.4.3-.9.4-1.2c0-.1.1-.1,0-.2-.1,0-.2,0-.2-.1s0-.2-.1-.3-.2-.2-.1-.3c0,0,0-.1-.1-.1c0-.2.1-.3.3-.4.1,0,.1-.1.1-.2c0-.2.1-.3.3-.4.1,0,0,0,0-.1-.1-.2,0-.2.2-.2.1-.1,0-.2.1-.3v-.1c-.1-.1,0-.2.1-.2.1-.1.2-.3.2-.5s.1-.4.1-.7c-.8,0-1-.4-1.2-.9ZM424,252.6c-.1.1-.1.1,0,0-.1,0-.1.1-.2.1c0,0,0,0-.1.1c0,0,0,0,0-.1s0-.1,0-.2c0,0,0-.1.1-.1s.1,0,.2.2c-.1-.1-.1,0,0,0v0v0Zm1-.7c0,0-.1,0,0,0-.1.3-.1.3-.2.3c0,0,.1.1,0,.1h-.1c-.1-.1-.1-.1-.2-.1v0c-.1,0-.2.2-.4.2l.1-.1c.1-.1.2-.1.3-.1l.2-.1c.1,0,.1,0,.1,0v0-.1c.1-.1.1-.2.2-.1c0-.1,0,0,0,0v0Zm2.9-1.8c-.3.2-.6.4-.9.6-.1.1-.2.1-.2.2s0,.2.1.2.1.1,0,.1l-.1.1c.1,0,.2,0,.2-.1.1-.1.2-.1.3-.2.1,0,.1,0,.1.1-.1.1-.1.2-.2.2c0,0,0,0-.1,0c0,.3-.3.3-.5.3-.1,0-.1.2-.1.3s0,.1-.1.1c-.1-.1-.2-.2-.1-.3c0,0,0-.1.1-.1.1-.1,0-.2,0-.3-.3.2-.7.4-.9.6-.1.1-.2.1-.4.1.2-.1.3-.2.5-.3s.3-.3.5-.3c-.1-.1,0-.2.2-.3s.3-.2.4-.4l.1-.1c.2,0,.4-.2.5-.3c0,0,0-.1.1-.1s.2-.1.5-.1c0-.1,0-.1,0,0c.1,0,.1,0,0,0Zm2.1-2.2c.2-.1.3-.3.5-.3-.3.1-.4.2-.5.3Zm.8-.8v0v0Zm.1-.1c.1-.1.1-.1.2-.1-.1,0-.1.1-.2.1Zm3.7-1.2c0,0-.1,0,0,0c0-.1,0-.1,0,0c0-.1,0,0,0,0Zm10.1-6.5c0,0-.1,0-.2-.1.2,0,.3,0,.2.1.1,0,.1,0,0,0Zm.2-.1c0-.1.1-.2.2-.2-.1.1-.1.1-.2.2Z" fill="#d7effd"/><path d="M424,252.6v0c-.1.1-.1.1,0,0v0Z" fill="#d7effd"/><path d="M424.8,252.3v0c-.2-.1-.2-.1-.3-.1l.2-.1c.1,0,.1,0,.1,0c0,.1.1.1,0,.2Z" fill="#d7effd"/><path d="M430.7,247.1c0,.1-.1.1,0,0-.1,0-.1,0,0,0Z" fill="#d7effd"/><path d="M434.6,244.9c-.1.1-.1.2-.1.2-.1-.1,0-.1.1-.2Z" fill="#d7effd"/><path d="M434.7,245.7c-.1,0-.1.1,0,0-.1,0-.1,0-.2,0c.1,0,.1,0,.2,0Z" fill="#d7effd"/><path d="M443.1,238.7c0,.1,0,.2-.1.2c0-.1,0-.1.1-.2Z" fill="#d7effd"/><path d="M444.8,239.2c0,.1,0,.1,0,0-.1,0-.2,0-.2,0c.1,0,.2,0,.2,0Z" fill="#d7effd"/><path d="M445.1,239.1c-.1.1-.1.1-.2.2c0-.2.1-.2.2-.2Z" fill="#d7effd"/><path d="M448.8,238.9v0c-.1.3-.2.3-.3.3v-.2h.1c.1-.1.1-.2.2-.1c0-.1,0,0,0,0Z" fill="#d7effd"/><path d="M459,234.9c-.2,0-.4,0-.5.1-.4.2-.8.5-1.2.7-.2.1-.5.3-.7.4v0c0,0-.1.1-.5.3s-.6.4-.8.5-1.1,1.2-1.1,1.2-.2.1-.2.6c0,.4-.2,2.9-.2,2.9s-.1.3.1.4l1.6.4.6.2v-2.7-.8l.2-.3l2-2.7c.4-.5.5-.8.7-1.2.2,0,.1,0,0,0Z" fill="#0f3a54"/></g><path d="M423.3,251.2c-1.5-2.8-2.9-5.7-4.5-8.5.2-.3.4-.6.6-.9.1,0,0-.1,0-.2-.1-.2-.2-.2-.4,0s-.3.4-.4.6c-.2-.4-.5-.9-.7-1.2-.1-.1-.1-.2,0-.3l.1-.1c0-.1,0-.1.1-.1s.1,0,.1-.1c0-.2.2-.5.4-.6.1-.1.2-.3.4-.4v-.1c0-.1,0-.2.1-.2c0,0,0,0,.1,0c.2,0,.2-.1.3-.2s.2-.2.4-.3c.2,0,.3-.2.3-.4v-.1c.2,0,.2-.2.3-.3.1,0,.1-.1.1-.1c0-.1.1-.2.2-.2.2,0,.2-.2.4-.3.1,0,0-.1,0-.1-.1-.1-.1-.2.1-.3.1,0,.2-.1.2-.1c0-.1.1-.2.2-.2h.1c.1-.3.5-.3.6-.5h.1c.2,0,.2,0,.1-.2-.1-.1,0-.1.1-.2.3-.1.5-.3.8-.4.1-.1.2-.1.1-.2s0-.1,0-.1c.1-.1.3-.2.4-.3s.1-.1.2,0c.2.1.3-.1.5-.1c0,0,0,0,0-.1c0-.2.2-.3.3-.3.2-.1.3-.1.5-.1.1,0,.1,0,.2-.1c0-.3.3-.3.5-.4.1,0,.2-.1.3-.1.1-.1.2-.2.4-.1.1,0,.3,0,.3-.2v0c0-.1.1-.1.2-.1s.3,0,.4,0c0,0,.1-.1,0-.1c0-.1,0-.2.1-.1.1,0,.1,0,.1-.1s.1-.2.2-.1c.2,0,.4-.1.5-.2s.3-.1.4-.2c0,.1,0,0,.1,0c.1-.1.2-.2.3-.1.1,0,.2,0,.2-.1.1,0,.1,0,.2,0c0-.3,0-.3.4-.3.2,0,.4.1.4-.2c0,0,0-.1.1-.1.1.1.2.3.2,0c0-.1.2-.1.3-.1h.1c.1-.3.3-.1.4-.2.2,0,.3-.1.4-.2.1-.2.3-.1.5-.2.1-.1.3-.1.4-.2h.1c.2.1.2,0,.3-.2c0,.2.1.2.2.2.1-.1.2-.2.4-.2.3-.1.6-.4.9-.4s.5,0,.8.1c.1.1.1,0,.1,0c.1,0,.2-.2.4-.1.1.1.1-.1.2,0c.2,0,.5.1.7.1.2.1.5.2.7-.1.1-.1.3-.1.4-.1h.1c.1-.3.4,0,.6-.1.1.2.2,0,.3,0c.2,0,.3-.1.5,0c.2,0,.4,0,.5,0h.1c.3.1.7.2.9.1.1,0,.1,0,.2,0c.1-.1.2-.1.3,0s.4.1.4.1c.1-.1.3-.1.4-.1s.3,0,.4,0h.1c.4-.2.8,0,1.1-.1s.7,0,.9.2c.1.1.3,0,.3.2v0c.2-.1.3,0,.5,0s.4.1.7.2h.1c.2,0,.5.1.7.3.1.1.1.1.2.1.3-.1.4,0,.5.3c0,.1.1.1.1,0s.1-.1.2-.1c.1.1,0,.1,0,.2.2-.2.3-.1.5,0c.3.2.5.3.8.4.1,0,.2,0,.1.2c0,.1.1.1.1,0c.2,0,.3,0,.3.2c0,.1.1.2.2.2v0c.2,0,.3,0,.3.2c0,.1,0,.2.2.1h.1v0v.1c0,.1,0,.1-.1.2s0,.2,0,.2v0c.1.1.1-.1.2-.1s.2-.1.3,0c.2.2.4.4.6.6.1.1.2.2,0,.3.1.1.1,0,.2,0c.1-.1.2-.1.3.1s.3.3.5.4c.1,0,.1,0,.2.1c0,.1.1.1.2.1s.3,0,.2.2v.1v0l.1-.1c0-.2,0-.4,0-.6c0-.4,0-.7-.1-1.1.3.3.5.6.7.8.5.6,1,1.2,1.5,1.8.1.1.2.1.3,0c.3-.2.6-.4.9-.6.1-.1.1-.1.2,0c.3.3.6.6.8.9.1.1.1.1.2.2-.1.1-.3.2-.5.3s-.4.2-.6.4l-.2.2c-.1-.2-.2-.3-.3-.5-.1-.1-.1-.2-.2-.1-.1,0-.2.1-.1.2v0c.1.2.2.5.5.6v.1v0c-.1,0-.1.1-.2.2-.3.3-.6.7-.9.9l-.1.1c0,.3,0,.5,0,.8c0,.1,0,.2,0,.2c0,.1-.1.3,0,.4-.1.7-.1,1.3-.2,2c0,.2.1.3.3.4c0,.1,0,.3.1.3.2.1.4.1.4.3c0,0,0,0,.1,0c.3-.1.6.1.9.1.1,0,.3,0,.2.2c0,.1,0,.2,0,.2.1,0,.2,0,.3,0s0-.1,0-.2s0-.2.1-.3c.1,0,.2,0,.2.1.1.3.1.3.4.2.2-.1.4,0,.6.1.1.1.2.1.3.1.2,0,.3.1.4.2.1.2.2.1.3.1s.1-.1.2-.1c.1.1,0,.2,0,.2s0,.1-.1.1c-.1.1,0,.2.1.2s.1,0,.2,0s.3,0,.2.2c.1-.1.2-.2.3-.1-.1.2-.3.4-.6.5-.5.4-1,.7-1.5,1-.1.1-.3.1-.3.3l-1.5-.3c-.2-.1-.4-.1-.6-.1-.2-.1-.5-.1-.8-.2l-1.5-.4c0-.1-.2-.1-.2-.1-.1-.2-.3-.3-.5-.3-.4-.1-.8-.5-.9-.9c0-.2-.2-.4-.3-.6v-.1c-.1,0,.1-.1,0-.2-.1,0-.1.1-.1.2v0c-.1,0-.3,0-.2-.2-.1-.1.2-.1.1-.2-.2-.2,0-.3.1-.4s.2-.3.2-.5v.2c.1-.1,0-.3,0-.5-.1-.3-.2-.6-.3-.9s-.2-.6-.3-.8v-.1c0-.2-.1-.4-.2-.6-.1-.1-.2-.3-.3-.5s-.2-.4-.3-.5v0c-.1-.2-.2-.4-.4-.5-.3-.2-.7-.4-.9-.6-.1,0-.2-.1-.2-.1-.2.1-.4.1-.5,0-.1,0-.2,0-.3,0h-.1c-.3.1-.6-.1-.8.2-.1.1-.3,0-.4,0s-.2-.1-.3,0-.3.2-.4.2c-.5.3-.9.6-1.4.9-.3.2-.6.4-.9.6-.5.3-.9.6-1.3.9-.3.2-.6.4-.9.6-.5.3-.9.6-1.3.9-.3.2-.6.4-.9.6-.4.3-.9.6-1.2.9-.4.3-.9.6-1.2.9-.5.3-.9.6-1.4.9-.3.2-.6.4-.9.6-.4.3-.9.6-1.2.9-.3.2-.6.4-.9.6-.5.3-.9.6-1.4.9-.3.2-.6.4-.9.6-.4.3-.9.6-1.2.9-.3.2-.6.4-.9.6-.5.3-.9.6-1.4.9-.3.2-.6.4-.9.6-2.1-.4-2.6,0-3.1.3Z" fill="#f1f9fc"/><path d="M459,244.1c-.1-.1-.2,0-.3.1c0-.2-.1-.2-.2-.2s-.1,0-.2,0-.2-.1-.1-.2l.1-.1c0-.1.1-.2,0-.2-.1-.1-.1.1-.2.1s-.2.1-.3-.1c-.1-.1-.2-.2-.4-.2-.1,0-.2,0-.3-.1-.2-.1-.4-.1-.6-.1-.3.1-.3.1-.4-.2c0-.1-.1-.2-.2-.1-.1,0-.1.2-.1.3s.1.1,0,.2c-.1,0-.2,0-.3,0-.1-.1-.1-.1,0-.2.1-.2-.1-.2-.2-.2-.3,0-.6-.2-.9-.1h.2c0-.3-.3-.3-.4-.3-.1-.1-.1-.2-.1-.3l.4.1c0,.1-.1.1,0,.2.1,0,.1.1.2,0c.1,0,0-.1,0-.1.4.1.8.2,1.1.3.2,0,.2,0,.2-.1c0-.8,0-1.5,0-2.3c0-.1,0-.3,0-.4v-.3c0,0,0-.1,0-.2c0-.2.1-.4.2-.5s.2-.3.3-.4l.1-.1c.3-.4.6-.8.9-1.1v0c.2.2.4.5.6.7.1.1.1,0,.1-.1.1-.3.1-.6.2-.9c0-.3.1-.5.2-.8.1.4.2.9.3,1.2.2.8.3,1.5.5,2.3.1.3.1.5.1.8c0,.1,0,.2.2.2.4-.1.9-.2,1.3-.3l-1.9,2.2c.3.1.6.1.9.1.1,0,.2.1.1.2-.4.2-.8.7-1.1,1.2Zm-.9-3c0,.1.2.1.3.1s.1-.1.1-.1c0-.3-.1-.7-.3-.9c0-.1-.1-.1-.2,0-.1,0-.1.1-.1.2.1.2.1.5.2.7v0Zm.2,1.6c.3-.2.4-.5.2-.8c0-.1-.1-.1-.1-.1-.1,0-.1.1-.1.1c0,.2-.1.3-.3.5-.1.1-.2.2-.1.3.2,0,.3.1.4,0v0Zm-.2-3.6c0,.1.1.1.1.2c0,0,.1.1.2.1s0-.1,0-.2s0-.3,0-.4s0-.3-.1-.4-.2-.1-.3-.1-.1.1-.1.2v0c.1.3.1.5.2.6v0Zm-1.3,2.9c0,.1.1.1,0,0c.1.1.2.1.2,0c0-.2.1-.3.1-.5c0-.1,0-.2-.1-.2s-.2.1-.2.2v0c-.1.2,0,.4,0,.5Z" fill="#f4fafc"/><path d="M458.1,241.1c-.1-.3-.2-.5-.3-.8c0-.1,0-.1.1-.2.1,0,.2,0,.2,0c.2.2.3.6.3.9c0,.1,0,.1-.1.1c0,0-.1.1-.2,0Z" fill="#e2eaef"/><path d="M458.1,239.1c-.1-.2-.1-.4-.2-.5c0-.1,0-.2.1-.2v0c.1,0,.2,0,.3.1s.1.3.1.4s0,.3,0,.4s0,.1,0,.2c-.1,0-.1,0-.2-.1c0-.2,0-.2-.1-.3Z" fill="#e2eaef"/><path d="M456.8,242c0-.1,0-.3,0-.4s.1-.2.2-.2v0c.1,0,.1.1.1.2c0,.2-.1.3-.1.5c0,.1-.1.1-.1.1-.1-.1-.1-.1-.1-.2Z" fill="#e2eaef"/><g opacity="0.3"><path d="M441.4,231.8c.1.1.3.1.4,0c.1,0,.1-.1.1-.1c0-.2,0-.3-.3-.3l-.8-.1c-.1-.1-.2,0-.3,0s-.1,0-.2.1c0,.1,0,.1.1.2.4.2.7.3,1,.2v0Z" fill="#0d4160"/><path d="M426.2,237.3c-.1.1-.3.2-.4.3-.1,0-.2.2-.3.3s-.1.1,0,.2.1,0,.2,0c.2-.1.4-.2.7-.3.1,0,.2-.2.1-.3v0c-.1-.2-.2-.2-.3-.2Z" fill="#0d4160"/><path d="M448.3,234c-.2-.2-.4-.3-.7-.4-.1,0-.2,0-.2,0-.1.1,0,.1.1.2c0,.1.1.1.2.2.3.2.6.4.9.6.1.1.3.1.3,0c.1-.1.1-.2-.1-.3v0c-.1-.2-.3-.3-.5-.3v0Z" fill="#0d4160"/><path d="M444.3,232.1c-.1,0-.2,0-.2.1s0,.2.1.2c.3.1.7.1.9.2.1,0,.2,0,.2-.1s0-.1,0-.2c-.1-.1-.2-.1-.3-.1-.2-.1-.5-.1-.7-.1Z" fill="#0d4160"/><path d="M446.6,231.7c-.2-.1-.4-.2-.6-.2c0,0-.1-.1-.2-.1s-.2-.1-.3.1c0,.1,0,.2.1.3.2.1.4.3.6.3s.3.1.4,0c.2-.1.1-.2,0-.4v0Z" fill="#0d4160"/><path d="M435.5,231.6c-.1,0-.2,0-.2,0-.1,0-.1.1-.1.1c0,.1,0,.1.1.1.4.2.8.2,1.2.2.1,0,.2,0,.2-.1s.1-.3-.1-.3c-.4,0-.8,0-1.1,0Z" fill="#0d4160"/><path d="M436.2,240c-.2.1-.3.4-.5.5-.1,0-.1.1-.1.2v0c.1.1.1,0,.2,0c.5-.4.9-.8,1.4-1.1.1,0,.1-.1.1-.2s0-.2-.2-.2c-.1,0-.3,0-.3.2-.1.1-.3.3-.6.6Z" fill="#0d4160"/><path d="M426,244.6c-.2.2-.5.5-.8.6-.1.1-.2.2-.4.3-.1,0-.1.1,0,.2v0c0,0,.1.1.2.1.2-.1.4-.1.5-.2.3-.2.6-.5.9-.8.1-.1,0-.2,0-.3s-.1-.1-.2-.1c-.1.1-.2.1-.2.2Z" fill="#0d4160"/><path d="M442.6,230.6c-.1,0-.2-.1-.3.1c0,.1,0,.3.1.3.3.2.6.3.9.4.1,0,.2,0,.3-.1-.1-.1.1-.3-.2-.3-.3-.2-.6-.3-.8-.4Z" fill="#0d4160"/><path d="M423.4,243.8c0,0,.1,0,0,0c.2-.2.2-.3.2-.4v0c-.1-.1-.2-.1-.2,0-.1,0-.2,0-.2.1-.3.2-.6.5-.8.9-.1.1-.2.2,0,.3.1.1.2,0,.3-.1.2-.3.3-.7.7-.8Z" fill="#0d4160"/><path d="M428.1,238.7c.1,0,.1-.1.2-.1.3-.1.5-.2.8-.4.1-.1.1-.2,0-.4-.1-.1-.2-.1-.3,0-.4.2-.8.4-1,.6h-.2c-.1.1-.2.1-.1.2c0,.1.2.1.2.1v0c.2.1.3,0,.4,0Z" fill="#0d4160"/><path d="M443.5,234.6c.1,0,.1-.1.1-.2s0-.2-.1-.2c-.4-.1-.8-.1-1.1-.1-.1,0-.1.1-.1.1c0,.1,0,.1.1.2s.2.1.3.1c.1.1.5.1.8.1Z" fill="#0d4160"/><path d="M440.9,237.3v0c-.2.1-.4.2-.6.3-.1,0-.1.1-.1.1c0,.1.1.1.1.1v0c.1,0,.2,0,.3,0c.4-.1.7-.3,1-.5.1-.1.2-.1.1-.3c0-.1-.2-.2-.3-.1v0c-.1.2-.3.3-.5.4Z" fill="#0d4160"/><path d="M423.8,237.6v0c.3-.3.5-.5.7-.6.1-.1.2-.2.1-.3v0c-.1-.1-.2-.1-.3,0-.3.2-.5.5-.7.8-.1.1-.1.2,0,.2v0c0,0,.1-.1.2-.1Z" fill="#0d4160"/><path d="M433.7,238.5c.1-.1.3-.1.4-.2.1,0,.1-.2.1-.3v0c-.1-.1-.2-.1-.3,0-.4.2-.8.4-1.1.6-.1,0-.1.1-.1.1c0,.1.1.1.1.1.2,0,.6-.1.9-.3Z" fill="#0d4160"/><path d="M454.4,243.8c0,.1.1.1.3.1.1,0,.1-.1.1-.2c0-.2,0-.3-.1-.5s-.3-.4-.4-.7c0-.1-.1-.1-.2-.1s-.1.1-.1.2c.2.5.3.8.4,1.2Z" fill="#0d4160"/><path d="M432.7,233.4c.1,0,.2-.1.1-.2c0-.1-.1-.2-.2-.2-.3.1-.6.1-.9.1-.1,0-.1,0-.2.1c0,.1,0,.2.1.2.3.1.7.1,1.1,0Z" fill="#0d4160"/><path d="M457.9,244.6c.1-.1.2-.1.3-.2l.1-.1c0-.1-.1-.1-.1,0-.3,0-.7.1-.9.1s-.2.2-.2.3.1.1.2.1c.1-.1.4-.1.6-.2Z" fill="#0d4160"/><path d="M432.3,232c-.1.1-.3.1-.2.3c0,.1.2.1.3.1.3,0,.6-.1.8-.1.1,0,.2,0,.1-.1c0-.1,0-.2-.1-.2-.3-.2-.6-.2-.9,0Z" fill="#0d4160"/><path d="M423.5,240c-.2,0-.4.3-.5.5c0,.1-.1.1,0,.2s.1.1.2,0v0c.2-.2.5-.4.8-.6.1-.1.1-.2.1-.3s-.1-.1-.2,0c-.2.1-.3.2-.4.2Z" fill="#0d4160"/><path d="M433.4,236.2c-.2.1-.3.2-.5.3-.1,0-.1.1-.1.2s.1,0,.2,0c.4-.1.7-.2.9-.4.1,0,.2-.1.1-.2c0-.1-.1-.2-.2-.1v0c-.1,0-.2.1-.4.2Z" fill="#0d4160"/><path d="M429.6,236.4c.2-.1.3-.2.5-.2.1-.1.1-.2.1-.3v0c-.1-.1-.2-.1-.3,0-.3.1-.6.4-.9.6c0,0-.1,0-.1.1s.1.1.1,0c.2-.1.4-.2.6-.2Z" fill="#0d4160"/><path d="M433.3,234.8c-.2.1-.4.2-.5.3-.1,0-.1.1-.1.1s0,.1.1.1c.4,0,.7-.1.9-.3.1-.1.1-.2,0-.3s-.2-.1-.3,0c0,0,0,.1-.1.1Z" fill="#0d4160"/><path d="M421.1,241c.1,0,.1-.1,0,0c.2-.3.3-.4.5-.6.1-.1.2-.3,0-.4-.1-.1-.3,0-.4.1-.2.2-.3.5-.4.7c0,.1-.1.1,0,.2.2.1.3,0,.3,0Z" fill="#0d4160"/><path d="M457.4,244.1c.1-.1.3-.1.4-.2s.1-.2,0-.2c-.1-.1-.1-.1-.2,0s-.2.1-.3.1-.3.1-.4.2c-.1,0-.2.1-.2.3c0,.1.2.1.3.1.2-.2.3-.2.4-.3Z" fill="#0d4160"/><path d="M422,237.6c-.2.1-.4.3-.6.5c0,.1-.1.1,0,.2c0,0,.1.1.2,0c.1,0,.1-.1.2-.1.2-.1.4-.3.6-.4.1,0,.2-.1.1-.2c0-.1-.2-.2-.3-.1-.1,0-.1.1-.2.1Z" fill="#0d4160"/><path d="M429,233.7c-.1.1-.3.1-.2.2c0,.1.2.1.3.1.3,0,.5-.1.8-.2.1,0,.2-.1.2-.2v0c0-.1-.2-.1-.3-.1-.3,0-.5.1-.8.2Z" fill="#0d4160"/><path d="M456.1,245.1v0c.2-.4.3-.8.2-1.1c0-.1-.1-.1-.1-.1-.1,0-.1,0-.1.1c0,.3-.1.5-.2.8c0,.1,0,.1,0,.2-.1.1,0,.1.2.1v0Z" fill="#0d4160"/><path d="M438,232.6c0,0,0,.1,0,0c.3.2.6.1.9,0c.1-.1.1-.2.1-.3s-.1-.1-.3-.1c-.2.1-.4.1-.6.2-.2,0-.2.1-.1.2Z" fill="#0d4160"/><path d="M427.4,234.9c-.2.1-.4.3-.5.3s-.1.1-.1.2.1.1.1.1c.3,0,.6-.1.9-.3.1-.1,0-.1,0-.2s-.1-.1-.2-.1v0c0-.1-.1-.1-.2,0Z" fill="#0d4160"/><path d="M448.2,232.8c0,0,0,.1,0,0c.4.3.6.7.9.9.1.1.2.2.4.1v0c.1,0,0-.2,0-.3-.2-.5-.6-.7-.9-.9-.1,0-.2,0-.2,0-.3.1-.3.1-.2.2Z" fill="#0d4160"/><path d="M437.2,233.7c.1,0,.2-.1.1-.2c0-.1-.1-.1-.2-.1v0c-.2,0-.4,0-.5,0s-.2,0-.3.1c-.1,0-.1.1-.1.1c0,.1.1.1.2.1.3.1.6,0,.8,0c0,.1,0,0,0,0Z" fill="#0d4160"/><path d="M425.4,239.8c.1,0,.2-.2.3-.3s.1-.2.1-.3c-.1-.1-.2-.1-.3-.1v0c-.2.1-.3.2-.4.4c0,.1-.1.1-.1.2.1.1.2.1.4.1-.1,0-.1,0,0,0Z" fill="#0d4160"/><path d="M452.6,236.2c.1,0,.1.1,0,0c.2.2.3.3.5.2.1-.1.1-.3,0-.4-.1-.3-.3-.5-.5-.8-.1-.1-.2-.1-.3-.1s-.1.1-.1.2c.2.4.3.6.4.9Z" fill="#0d4160"/><path d="M421.3,242.7c.1,0,.1-.1.2-.2s.1-.2.2-.3.1-.2,0-.3-.2-.1-.3,0c-.2.1-.3.3-.4.6c0,.1-.1.1,0,.2.2,0,.2,0,.3,0Z" fill="#0d4160"/><path d="M450.7,236.7c.2.2.4.5.8.5.1,0,.2,0,.3-.1c0-.1.1-.3-.1-.4-.3-.1-.5-.2-.8-.4-.1,0-.1,0-.2,0-.1.2-.1.3,0,.4Z" fill="#0d4160"/><path d="M423.5,238.5c-.1.1-.2.2-.3.3c0,.1-.1.1,0,.2s.2.1.3,0v0c.1-.1.1-.2.2-.2.1-.1.1-.2,0-.3c0-.1-.1-.1-.2,0Z" fill="#0d4160"/><path d="M424.9,235.4c-.2.1-.3.2-.4.4c0,.1-.1.1,0,.2s.1,0,.2,0c.1-.1.3-.2.4-.3s.1-.2.1-.3c-.2,0-.3,0-.3,0Z" fill="#0d4160"/><path d="M453.5,237.4c.2.1.3.2.5.3c0,0,.1.1.1,0c0,0,.1-.1,0-.1-.1-.2-.2-.3-.4-.5-.1-.1-.2,0-.2,0c0,.1,0,.2,0,.3Z" fill="#0d4160"/><path d="M452.6,243.1c-.1,0-.1.1,0,0-.2.1-.1,0,0,0-.1-.1-.1-.2-.1-.2-.1,0-.1,0-.1-.1c0-.2-.1-.1-.2-.1h-.1c0,.1,0,.1.1.2l.1.1c0,.1.1.2.3.3c0,0,0-.1,0-.2Z" fill="#0d4160"/><path d="M432.2,240.7c.1-.1.2-.1.2-.2s-.1-.1-.2-.1-.1,0-.2.1-.4.1-.3.3c.2.1.4-.1.5-.1Z" fill="#0d4160"/><path d="M452.1,242.5c0-.1.1-.1,0,0c.1-.1.2-.1.2-.2s-.1-.2-.2-.2s0,.1,0,.1s0,0-.1,0-.1.1-.1.2v.1c.1.1.1,0,.2,0v0Z" fill="#0d4160"/><path d="M451,243.1c-.1,0-.1-.1-.2-.1c0,.1,0,.2,0,.2.1.1.1,0,.2-.1c0,0,0-.2.1-.2c0,0,.1-.1,0-.1v0c0,0-.1,0-.1.1s0,.1,0,.2Z" fill="#0d4160"/><path d="M451.5,242.7c-.3,0-.2.2-.2.3s.1.1.1.2c0-.1.1-.2.1-.3c0-.2-.2-.2,0-.2Z" fill="#0d4160"/><path d="M453,243.8c0-.1-.2-.1-.2-.2s-.1-.2-.2-.2c0,0-.1-.1-.1,0s0,.1.1.1c.2,0,.2.1.1.2c0,0,0,.2.1.1.1,0,.2,0,.2,0Z" fill="#0d4160"/><path d="M451.5,242.4c0-.1.2-.1.1-.2c0-.1-.1-.1-.1-.1v0c0,.1,0,.2,0,.3-.1.1,0,0,0,0Z" fill="#0d4160"/><path d="M453.4,243.8c-.1-.1-.3-.2-.2-.3v-.1c-.1,0-.1.1-.1.1c0,.2.2.3.3.3Z" fill="#0d4160"/><path d="M452.1,244.5c.1-.1.1-.2.1-.3s-.1-.1-.2-.1c.1.1,0,.3.1.4Z" fill="#0d4160"/><path d="M452.5,243.7c0-.1-.1-.1,0,0-.2-.1-.1,0,0,0-.1.1,0,.1,0,0c.1.1,0,.1,0,0Z" fill="#0d4160"/><path d="M453.7,242.2c0,.1.1.1,0,0c.1.1.2,0,0,0v0v0c0-.1,0-.1,0,0Z" fill="#0d4160"/><path d="M451.5,242.1c0,0,0-.1,0,0c0-.1-.1-.2-.2-.1c0,0-.1,0-.1.1.2,0,.3,0,.3,0Z" fill="#0d4160"/><path d="M453.2,242.1c0,0,.1.1,0,0v0c.1-.2,0-.2,0-.2c0,.1,0,.1,0,.2c0-.1,0,0,0,0Z" fill="#0d4160"/></g></g></g><clipPath id="eiqALTkPOe5240"><use width="52.139893" height="48.039886" xlink:href="#eiqALTkPOe55"/></clipPath></g></g></g></g></g></g></g></g></g></g></g></g><line x1="456" y1="258.4" x2="469.7" y2="284.7" fill="none" stroke="#000" stroke-width="0.4804" stroke-miterlimit="10"/><line x1="453.4" y1="259.7" x2="467.1" y2="286" fill="none" stroke="#000" stroke-width="0.4804" stroke-miterlimit="10"/><line x1="450.9" y1="261" x2="464.5" y2="287.4" fill="none" stroke="#000" stroke-width="0.4804" stroke-miterlimit="10"/><line x1="448.3" y1="262.4" x2="462" y2="288.7" fill="none" stroke="#000" stroke-width="0.4804" stroke-miterlimit="10"/><line x1="445.8" y1="263.7" x2="459.4" y2="290" fill="none" stroke="#000" stroke-width="0.4804" stroke-miterlimit="10"/><g><path d="M436.2,269.3c.5,0,1-.1,1.7-.1.6-.7,1.1-1.3,1.4-1.7c0-.1-.1-.1-.1-.2.2-.2.4-.4.6-.5.2,0,.4.1.2.3-.2.3-.9,1.3-1.4,2c1.4-.1,2.8-.2,2.9.1.1.1.1.4,0,.5-.9-.3-5.6.4-6.2.4-.1-.1-.1-.6,0-.7.3-.1.5-.2.8-.3.1,0,0,.2.1.2Z" fill="#fff"/><path d="M440.7,270.1c.1.2.1.6-.5.9-.8.4-1.6.6-1.8.1-.1-.2,0-.4.1-.5-.3.1-.6.2-.9.3-.3.2-.5.4-.3.7.3.5,1.1.5,1.6.2c0,0,.1,0,.1.1.1.1,0,.2-.2.3-.5.3-1.6.4-1.9-.3-.3-.5,0-1.1.7-1.5c1-.5,2.8-.8,3.1-.3Zm-2.1.7c.1.2.9,0,1.4-.3.3-.1.3-.2.3-.2s-.1,0-.2,0c-.5,0-.9.1-1.4.3c0,0-.1.1-.1.2v0Z" fill="#fff"/><path d="M440.5,271c.2.2.4.4.5.6.3-.1.6-.1.9-.1.1.1.1.5,0,.5l-.5.1c.1.1.1.2.2.3s.2.2.1.3s0,.1,0,.2-.1.2-.1.2h-.1v0c-.2-.3-.4-.6-.6-.9-.9.2-1.6.4-2.4.8-.2.1-.2.2-.2.3.3.4.8.6,1.2.5c0,0,.2.2-.2.4-.5.2-1-.1-1.3-.5-.2-.4,0-.9.7-1.3.6-.3,1.2-.5,1.9-.7l-.2-.3c-.2-.1,0-.5.1-.4Z" fill="#fff"/><path d="M441.7,273.1c.1,0,.1,0,0,0c.1.1.3.6.1.7-.9.2-1.7.4-2.6.8-.2.1-.3.3-.2.4.2.4.9.1,1.1,0c.1.1.1.2,0,.3c0,0,0,0-.1.1-.5.3-1.2.2-1.5-.3-.2-.4,0-.7.5-.9c1-.6,1.8-.9,2.7-1.1Zm.9-.3c.2-.1.7-.3.9,0c.1.2.1.3-.1.3c0,.1-.1.3-.2.3-.3.2-.7.1-.8-.2v0c0-.1.1-.2.2-.4v0Z" fill="#fff"/></g><g><path d="M470.1,255.3c-1.1.7-2.5.2-3.1-.9l-.1-.1-.9-1.6l4.2-2.2.9,1.6c.6,1.3.2,2.6-1,3.2.1,0,.1,0,0,0Zm-.5-.8c.7-.3.9-1,.7-1.7c0,0,0-.1-.1-.1l-.4-.7-2.5,1.3.4.7c.3.7,1.1.9,1.8.7.1-.2.1-.2.1-.2v0Z" fill="#fff"/><path d="M472.7,257.3l-.9.5-.2-.4c-.3-.5-.6-.6-1.1-.3l-1.7.9-.5-.9l3.2-1.7.3.6-.3.4c.4.1.8.4.9.8l.3.1Z" fill="#fff"/><path d="M472.9,257.9l.5.9-3.2,1.7-.5-.9l3.2-1.7Zm1.2-.7l.5.9-.9.4-.5-.9.9-.4Z" fill="#fff"/><path d="M475.3,262.5l-3.9.4-.4-.8l2.6-3l.5.9-1.7,1.9l2.6-.4.3,1Z" fill="#fff"/><path d="M475.2,267l-1.2-2.5c-.4.3-.5.8-.3,1.1.1.3.4.5.8.5l.5.9c-1,.2-2.1-.5-2.4-1.5s.5-2.1,1.5-2.4s2.1.5,2.4,1.5c.2.9-.2,1.7-.9,2.1-.2.2-.3.3-.4.3Zm-.6-2.8l.9,1.5c.3-.3.4-.8.2-1.1-.3-.3-.7-.5-1.1-.4v0Z" fill="#fff"/><path d="M478.4,268.6l-.9.5-.2-.4c-.3-.5-.6-.6-1.1-.3l-1.7.9-.5-.9l3.2-1.7.3.6-.3.4c.4.1.8.4.9.8l.3.1Z" fill="#fff"/><path d="M462.3,258l-.9.5-1.3-2.5l4.2-2.2.5.9-3.3,1.7.8,1.6Z" fill="#fff"/><path d="M465,257.2l.5.9-3.2,1.7-.5-.9l3.2-1.7Zm1.2-.6l.5.9-.9.4-.5-.9.9-.4Z" fill="#fff"/><path d="M464.1,259.6c.9-.5,2.1-.2,2.6.8v.1c.5.8.3,1.8-.5,2.4l-.5-.9c.3-.4.3-1-.1-1.3-.3-.3-.8-.3-1-.1-.5.2-.7.8-.5,1.2v0c.2.4.6.6.9.5l.5.9c-.9.3-1.8-.1-2.2-.9-.5-1-.1-2.2.8-2.7v0Z" fill="#fff"/><path d="M467.6,266.8l-1.2-2.5c-.4.3-.5.8-.3,1.1.1.3.4.5.8.5l.5.9c-1,.2-2.1-.5-2.4-1.5-.2-1,.5-2.1,1.6-2.4c1-.2,2.1.5,2.4,1.5.2.9-.2,1.7-.9,2.1-.4.2-.5.2-.5.3Zm-.7-2.7l.9,1.5c.3-.3.4-.8.2-1.1-.3-.4-.7-.5-1.1-.4v0Z" fill="#fff"/><path d="M470,270.1l-2,1-.5-.9l1.8-.9c.5-.3.7-.6.5-.9s-.7-.6-1.1-.4c0,0-.1,0-.1.1l-1.7.9-.5-.9l3.2-1.7.3.6-.3.4c.5.1.9.4,1,.9.5.6.2,1.3-.6,1.8.2,0,.1,0,0,0Z" fill="#fff"/><path d="M469.4,271.2l.5.9c-.3.2-.3.5-.2.8s.4.4.6.3.1-.5,0-.8c-.2-.6-.4-1.3.4-1.7.6-.3,1.3,0,1.7.8.4.6.3,1.3-.3,1.8l-.1.1-.5-.9c.3-.1.3-.4.1-.7-.1-.3-.4-.4-.6-.3s-.1.4,0,.8c.2.6.4,1.3-.4,1.7-.7.4-1.3,0-1.8-.8-.5-.6-.3-1.4.4-1.9.2,0,.2-.1.2-.1Z" fill="#fff"/><path d="M473.1,277.5l-1.2-2.5c-.4.3-.5.8-.3,1.1.1.3.4.5.8.5l.5.9c-1,.2-2.1-.5-2.4-1.5-.2-1,.5-2.1,1.5-2.4c1-.2,2.1.5,2.4,1.5.2.9-.2,1.7-.9,2.1-.2.2-.3.2-.4.3Zm-.6-2.7l.9,1.5c.3-.3.4-.8.2-1.1-.3-.3-.7-.5-1.1-.4v0Z" fill="#fff"/></g></g><path d="M464.1,337.9l-6.2-54.5c-1.1-4.5-6.2-7.5-11.2-6.6-5,.8-7,2.7-7,9.5l.1,14.4.8,9.1c-.2,3.4.2,6.9,1.3,10.2c1.8,5.4.1-3.8-1.8,1.5l-.6,1.7c-3.8,13.3-.8,27.8,3.2,33.9c2,3,2.9,5.7,6.2,7.7c4.9,3.1,7.4,18.2,10.2,27.7c4,13.4,6.7,37.1,6.7,37.1L504,639h65L480.7,339.5" fill="#b1b1b1"/></g><clipPath id="eiqALTkPOe5267"><use width="641.100037" height="626.600037" xlink:href="#eiqALTkPOe54"/></clipPath></g></g></g></g></g></g></g><g><line x1="204.9" y1="172.2" x2="268.1" y2="172.2" fill="none" stroke="#fff" stroke-width="4.0255" stroke-linecap="round" stroke-linejoin="round" stroke-miterlimit="10"/><line x1="204.9" y1="181.7" x2="249.1" y2="181.7" fill="none" stroke="#fff" stroke-width="4.0255" stroke-linecap="round" stroke-linejoin="round" stroke-miterlimit="10"/><line x1="204.9" y1="196.4" x2="249.1" y2="196.4" fill="none" stroke="#004263" stroke-width="2.0127" stroke-linecap="round" stroke-linejoin="round" stroke-miterlimit="10"/><line x1="204.9" y1="203.4" x2="239.1" y2="203.4" fill="none" stroke="#004263" stroke-width="2.0127" stroke-linecap="round" stroke-linejoin="round" stroke-miterlimit="10"/></g><g><g><g><g><path d="M242.9,215.5h-37.8c-.6,0-1-.4-1-1s.4-1,1-1h37.8c.6,0,1,.4,1,1c.1.5-.4,1-1,1Z" fill="#fff"/></g></g></g></g></svg>
